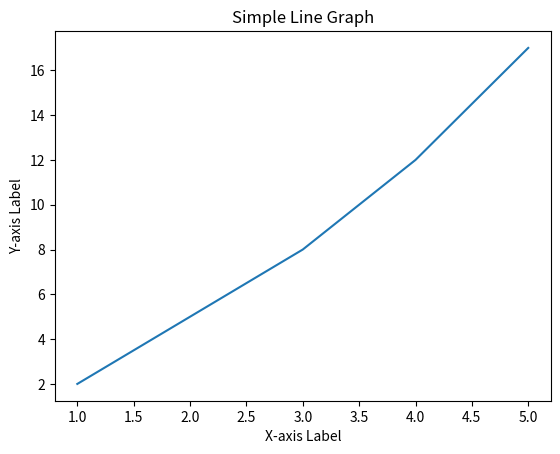

Write Python code to recreate this figure.
import matplotlib.pyplot as plt

# Data for the x and y axes
x = [1, 2, 3, 4, 5]
y = [2, 5, 8, 12, 17]

# Create the plot
plt.plot(x, y)

# Add labels and a title for clarity
plt.xlabel("X-axis Label")
plt.ylabel("Y-axis Label")
plt.title("Simple Line Graph")

# Display the plot
plt.show()